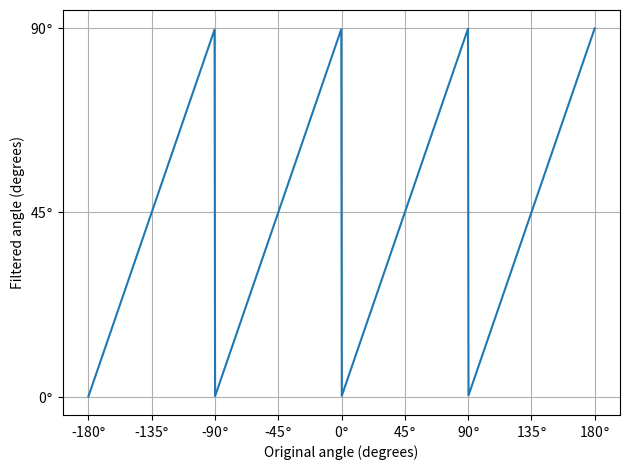

Source code (Python):
import numpy as np
import matplotlib.pyplot as plt


def filter_angle(theta):
    """
    Filters the angle to be within the range of 0 to 90 degrees.

    Parameters:
    theta (float): The input angle in degrees.

    Returns:
    float: The filtered angle within the range of 0 to 90 degrees.

    The function works as follows:
    1. If the input angle theta is already between 0 and 90 degrees inclusive, the function simply returns theta.
    2. If theta is less than 0 degrees, the function adds 90 to theta and recursively calls itself with the result. This effectively rotates the negative angle into the range of 0 to 90 degrees. The function will continue to add 90 to theta and call itself until theta is no longer less than 0.
    3. If theta is greater than 90 degrees, the function subtracts 90 from theta and recursively calls itself with the result. This effectively rotates the angle into the range of 0 to 90 degrees. The function will continue to subtract 90 from theta and call itself until theta is no longer greater than 90.

    This function uses recursion to handle angles outside the range of 0 to 90 degrees, repeatedly adjusting the angle by 90 degrees until it falls within the desired range.
    """
    if 0 <= theta <= 90:
        return theta
    elif theta < 0:
        return filter_angle(theta + 90)
    elif theta > 90:
        return filter_angle(theta - 90)


theta = np.linspace(-180, 180, 1000)
theta_filtered = np.array([filter_angle(t) for t in theta])

x_ticklist = np.arange(min(theta), max(theta) + 1, 45)
y_ticklist = np.arange(0, 90+1, 45)

plt.figure(tight_layout=True)
plt.plot(theta, theta_filtered)
plt.xlabel('Original angle (degrees)')
plt.ylabel('Filtered angle (degrees)')
plt.xticks(x_ticklist, labels=[
           r'{:.0f}$\degree$'.format(_) for _ in x_ticklist])
plt.yticks(y_ticklist,
           labels=[r'{:.0f}$\degree$'.format(_) for _ in y_ticklist])
plt.grid(axis='both')
plt.show()
